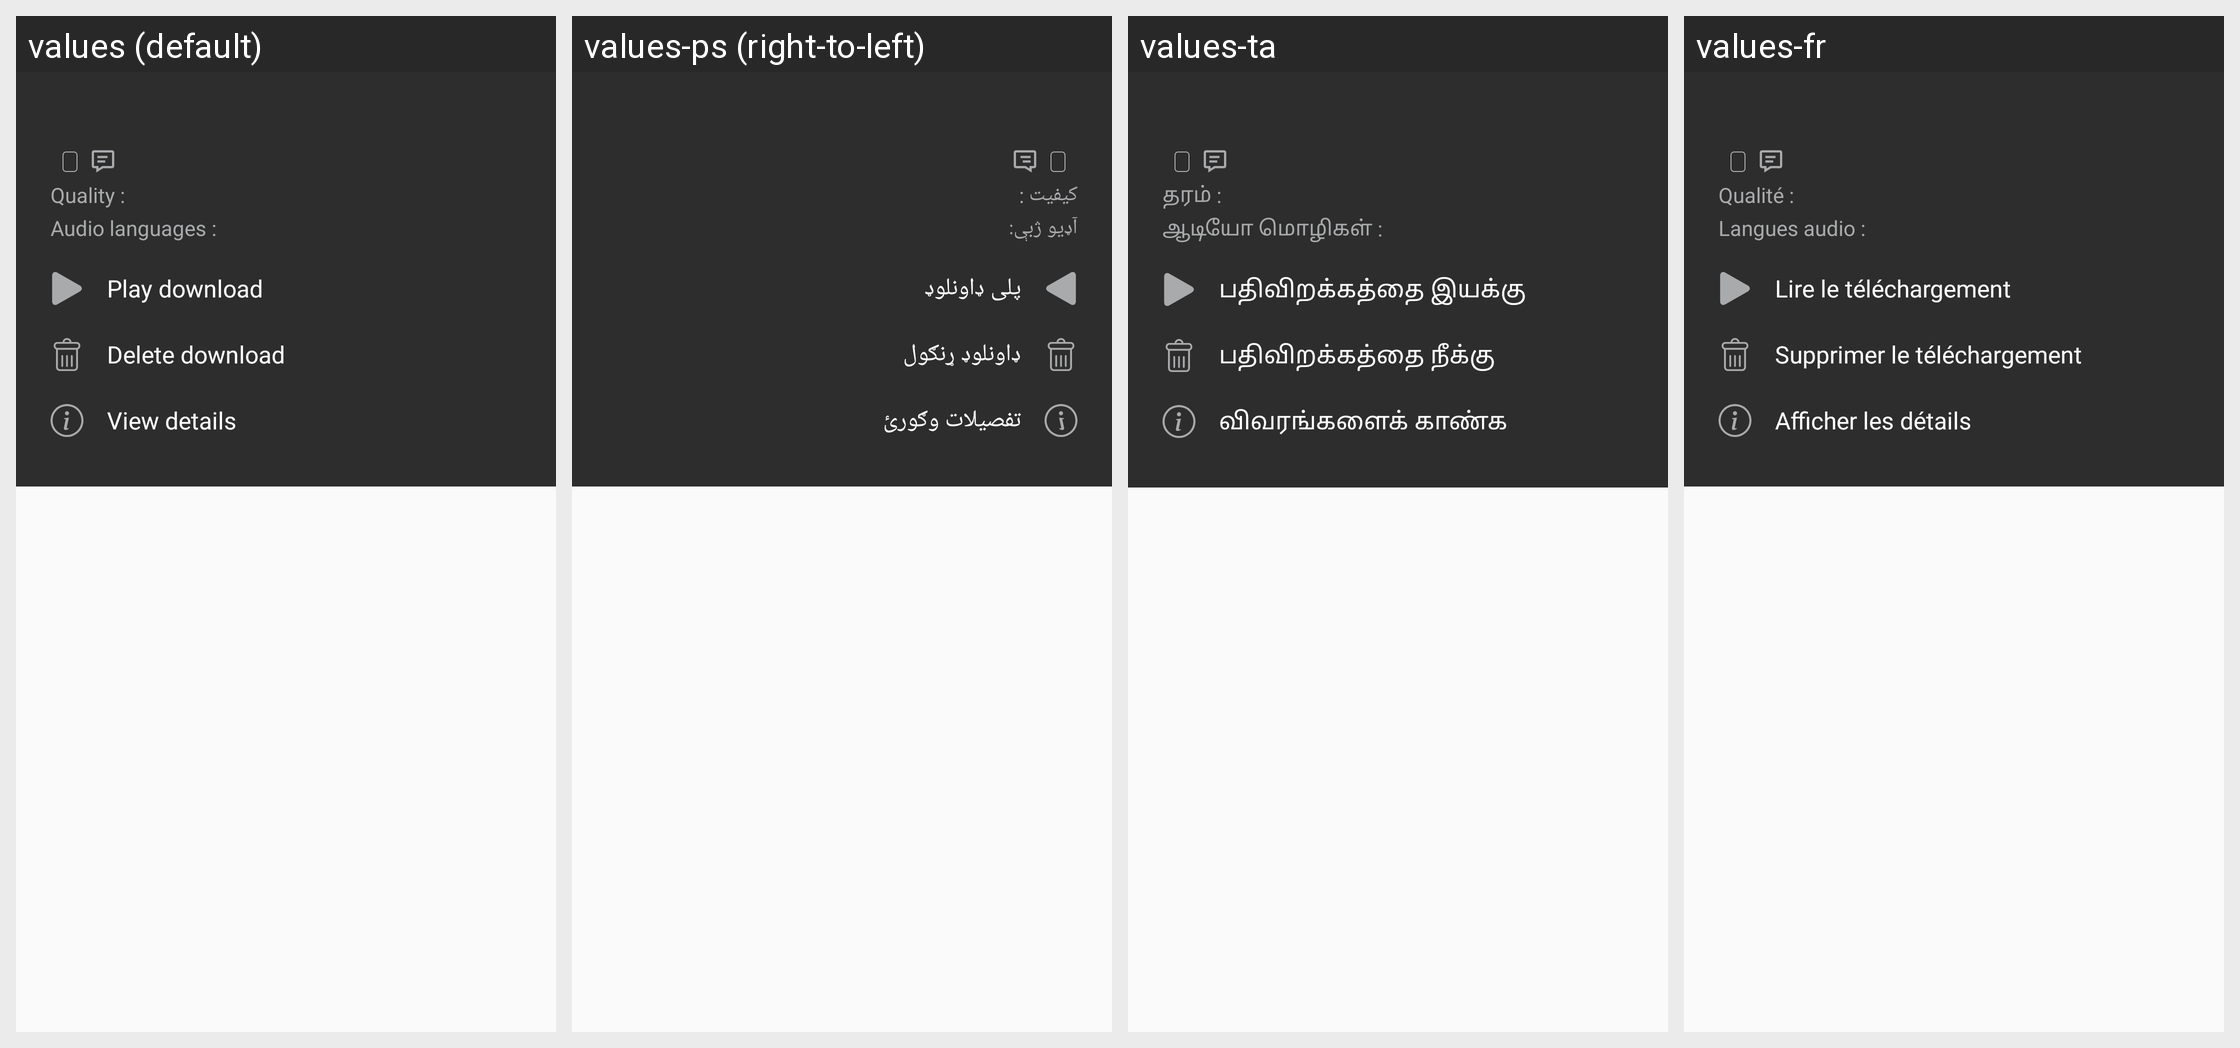

Here is an Android app screen in its default locale and in the app's own translations. Write out the translated-string differences for the strings that appear on this screen.
Android screen res/layout/download_more_icon_dialog.xml rendered under 4 locales, left to right: values (default), values-ps (right-to-left), values-ta, values-fr. Device: Nexus 5 (rendered at 1080×1920; each locale shown at half size, 540×960, under a caption strip naming it); theme AppTheme.
Other locales in the repository, not shown: values-ar, values-en, values-hi, values-sw, values-te, values-zu.
Strings drawn on this screen, with the default value and each locale's value (text and hints the layout hard-codes, and strings that could not be matched under every locale, appear in the picture but are not listed):

quality
  values: Quality :
  values-ps: کیفیت :
  values-ta: தரம் :
  values-fr: Qualité :

audio_languages
  values: Audio languages :
  values-ps: آډیو ژبې:
  values-ta: ஆடியோ மொழிகள் :
  values-fr: Langues audio :

play_download
  values: Play download
  values-ps: پلی ډاونلوډ
  values-ta: பதிவிறக்கத்தை இயக்கு
  values-fr: Lire le téléchargement

delete_download
  values: Delete download
  values-ps: ډاونلوډ ړنګول
  values-ta: பதிவிறக்கத்தை நீக்கு
  values-fr: Supprimer le téléchargement

view_details
  values: View details
  values-ps: تفصیلات وګورئ
  values-ta: விவரங்களைக் காண்க
  values-fr: Afficher les détails
